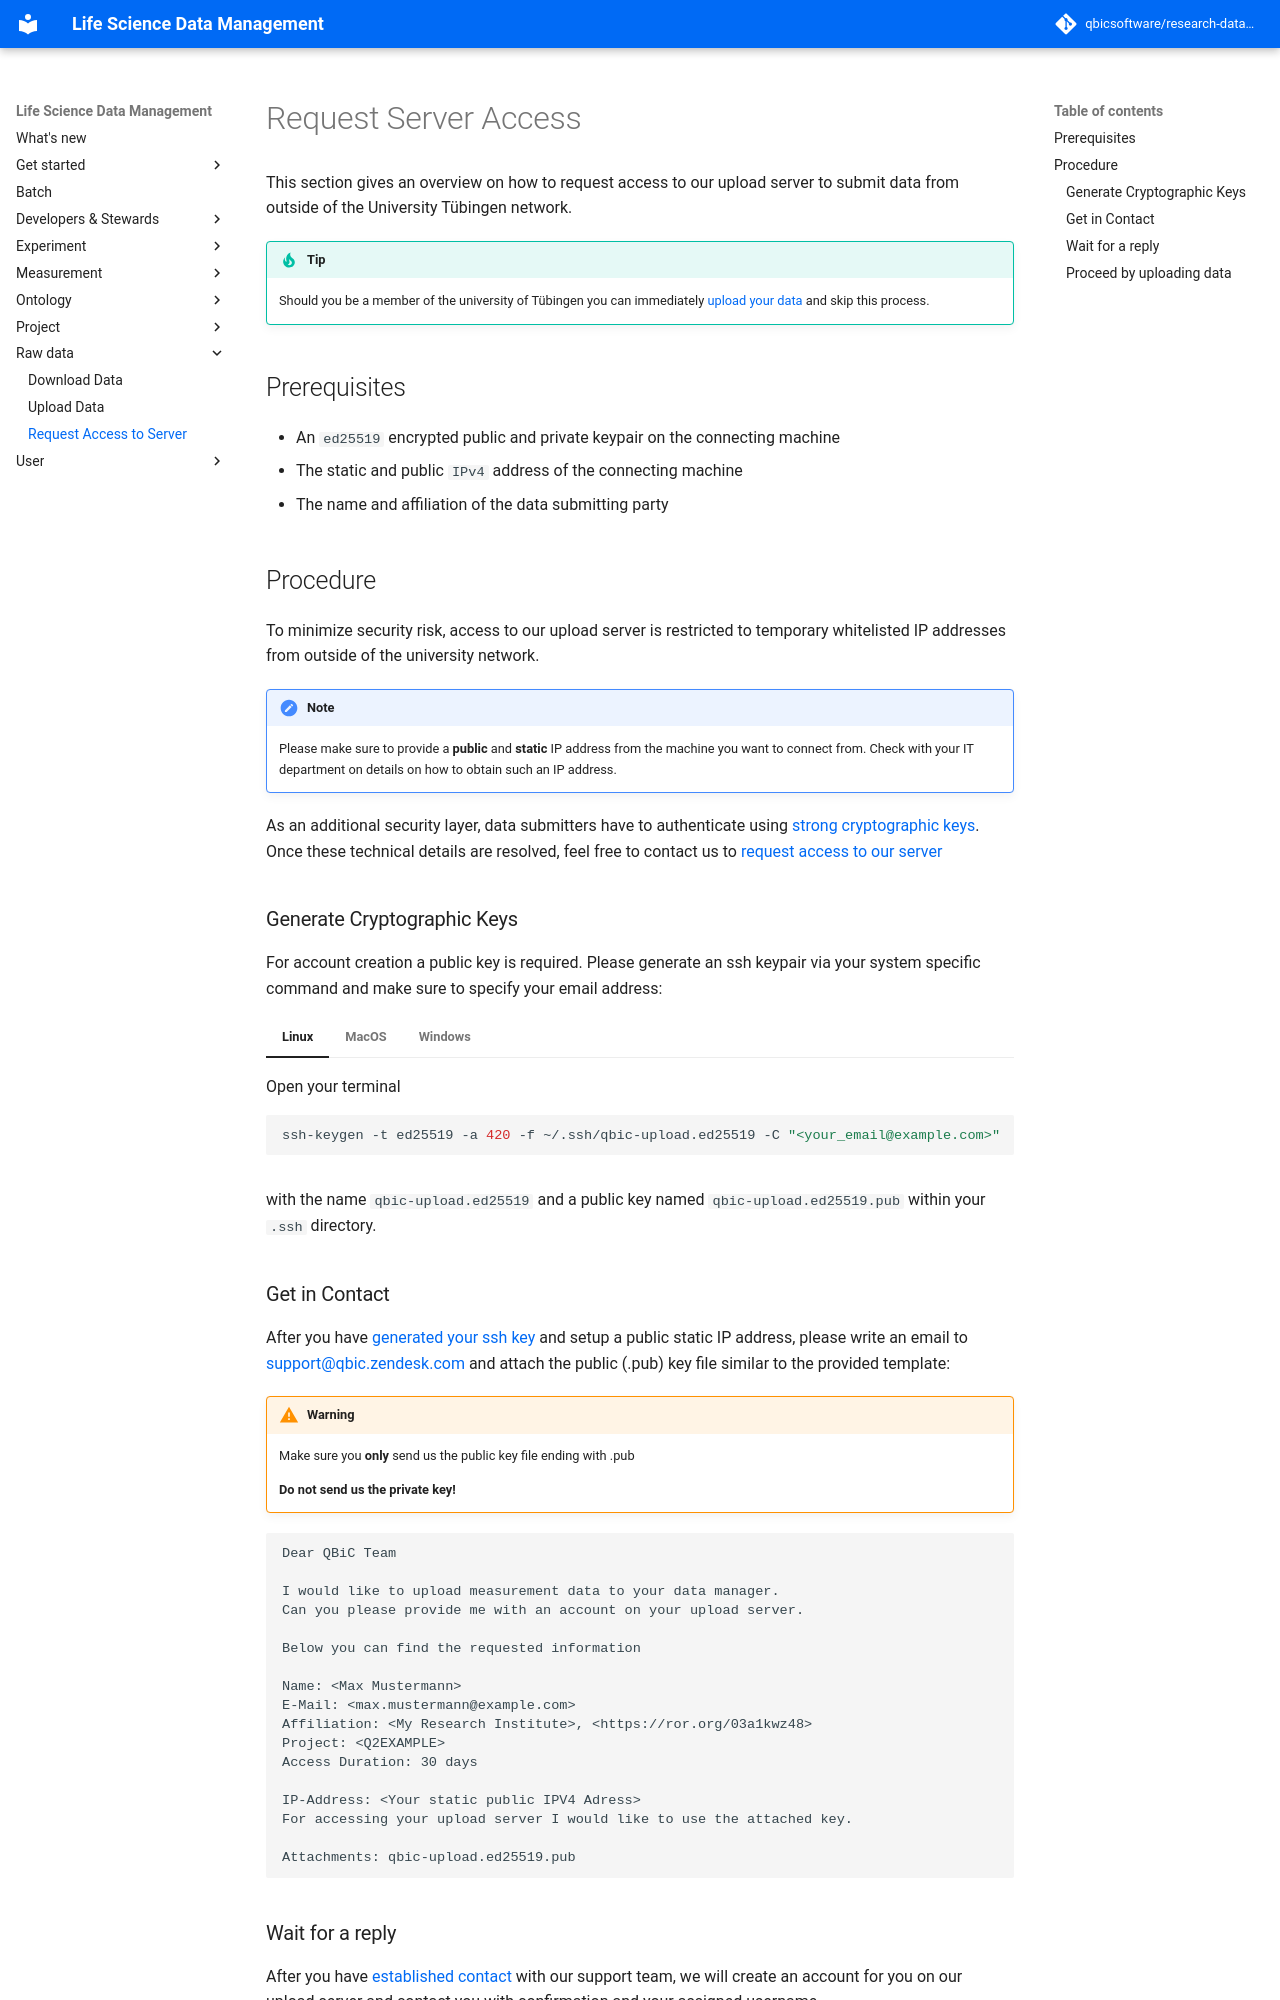

repository: qbicsoftware/research-data-management · page: 2025-10-10/rawdata/raw_data_request_server_access/index.html · generator: mkdocs

# Request Server Access

This section gives an overview on how to request access to our upload server to submit data from outside of the University Tübingen network.

!!! tip
    Should you be a member of the university of Tübingen you can immediately [upload your data](raw_data_upload.md) and skip this process.

## Prerequisites

- An `ed25519` encrypted public and private keypair on the connecting machine
- The static and public `IPv4` address of the connecting machine
- The name and affiliation of the data submitting party

## Procedure

To minimize security risk, access to our upload server is restricted to temporary whitelisted IP addresses from outside of the university network.
!!! note
    Please make sure to provide a **public** and **static** IP address from the machine you want to connect from.
    Check with your IT department on details on how to obtain such an IP address.

As an additional security layer, data submitters have to authenticate using [strong cryptographic keys](#generate-cryptographic-keys).
Once these technical details are resolved, feel free to contact us to [request access to our server](#get-in-contact)

### Generate Cryptographic Keys

For account creation a public key is required. Please generate an ssh keypair via your system specific command and make sure to specify your email address:

=== "Linux"

    Open your terminal
    ``` bash
    ssh-keygen -t ed25519 -a 420 -f ~/.ssh/qbic-upload.ed25519 -C "<your_email@example.com>"
    ```

=== "MacOS"

    Open Terminal [as described by Apple](https://support.apple.com/guide/terminal/open-or-quit-terminal-apd5265185d-f365-44cb-8b09-71a064a42125/mac)
    ``` bash
    ssh-keygen -t ed25519 -a 420 -f ~/.ssh/qbic-upload.ed25519 -C "<your_email@example.com>"
    ```

=== "Windows"

    Open PowerShell [as described by Microsoft](https://learn.microsoft.com/en-us/powershell/scripting/windows-powershell/starting-windows-powershell?view=powershell-7.5#run-from-the-start-menu)
    ``` bash
    ssh-keygen -t ed25519 -a 420 -f $HOME/.ssh/qbic-upload.ed25519 -C "<your_email@example.com>"
    ```

with the name `qbic-upload.ed25519` and a public key named `qbic-upload.ed25519.pub` within your `.ssh` directory.
